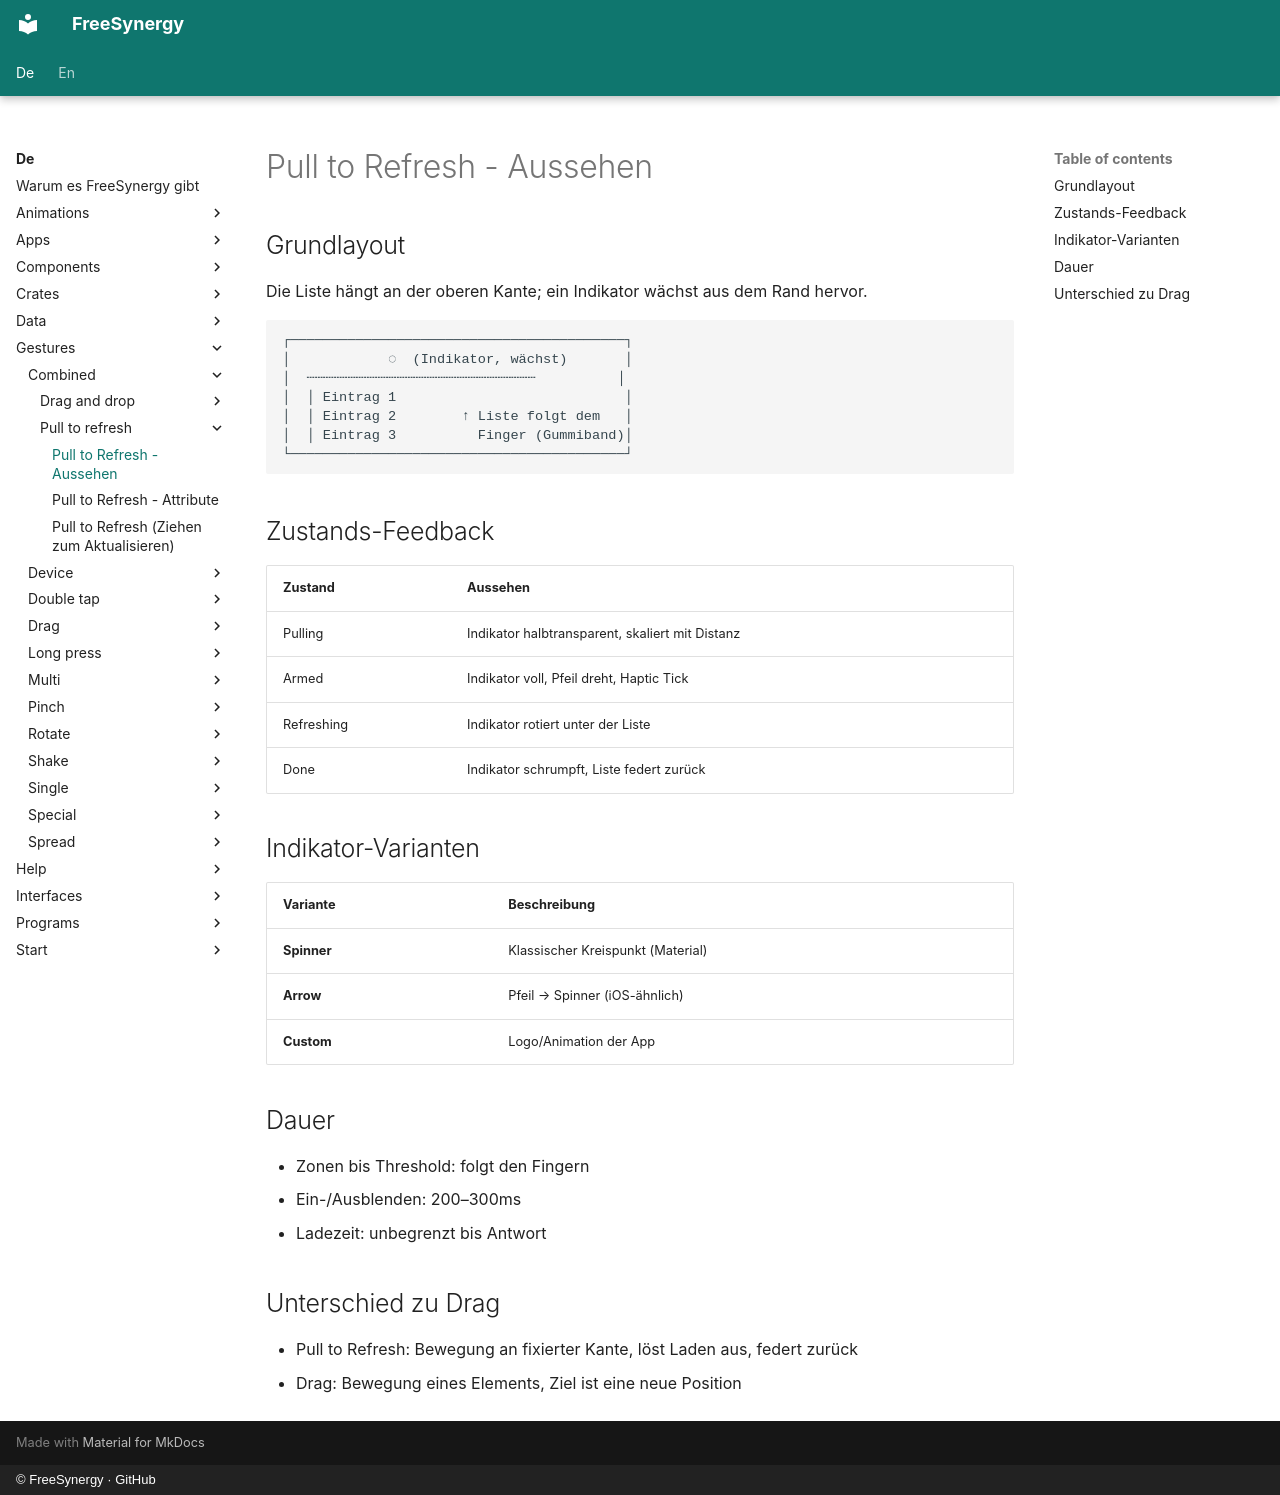

repository: FreeSynergy/fs-documentation · page: de/gestures/combined/pull-to-refresh/appearance/index.html · generator: mkdocs · copyright: © FreeSynergy · GitHub

# Pull to Refresh - Aussehen

## Grundlayout

Die Liste hängt an der oberen Kante; ein Indikator wächst aus dem Rand hervor.

```
┌─────────────────────────────────────────┐
│            ◌  (Indikator, wächst)       │
│  ┄┄┄┄┄┄┄┄┄┄┄┄┄┄┄┄┄┄┄┄┄┄┄┄┄┄┄┄          │
│  │ Eintrag 1                            │
│  │ Eintrag 2        ↑ Liste folgt dem   │
│  │ Eintrag 3          Finger (Gummiband)│
└─────────────────────────────────────────┘
```

## Zustands-Feedback

| Zustand | Aussehen |
|---------|----------|
| Pulling | Indikator halbtransparent, skaliert mit Distanz |
| Armed | Indikator voll, Pfeil dreht, Haptic Tick |
| Refreshing | Indikator rotiert unter der Liste |
| Done | Indikator schrumpft, Liste federt zurück |

## Indikator-Varianten

| Variante | Beschreibung |
|----------|--------------|
| **Spinner** | Klassischer Kreispunkt (Material) |
| **Arrow** | Pfeil → Spinner (iOS-ähnlich) |
| **Custom** | Logo/Animation der App |

## Dauer

- Zonen bis Threshold: folgt den Fingern
- Ein-/Ausblenden: 200–300ms
- Ladezeit: unbegrenzt bis Antwort

## Unterschied zu Drag

- Pull to Refresh: Bewegung an fixierter Kante, löst Laden aus, federt zurück
- Drag: Bewegung eines Elements, Ziel ist eine neue Position
